The GitHub repository tjacobs/Obstacle-avoidance contains a labelled image folder "Obstacle-avoidance" with 2 categories: clear path, obstacle. Examples follow, each with its label.

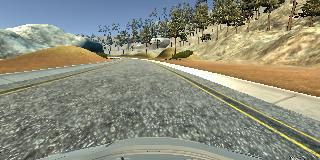
Label: clear path

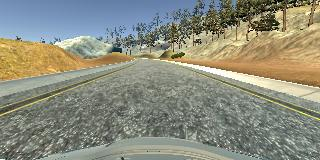
Label: clear path

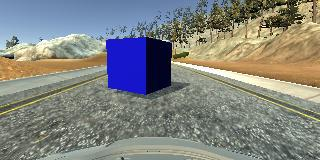
Label: obstacle

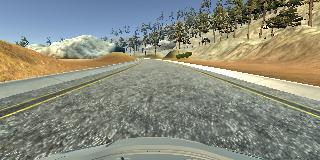
Label: clear path

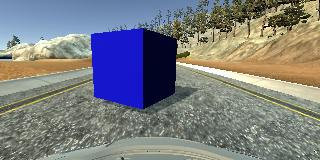
Label: obstacle

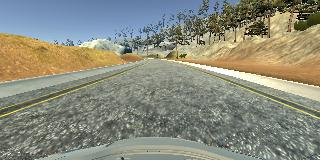
Label: clear path
